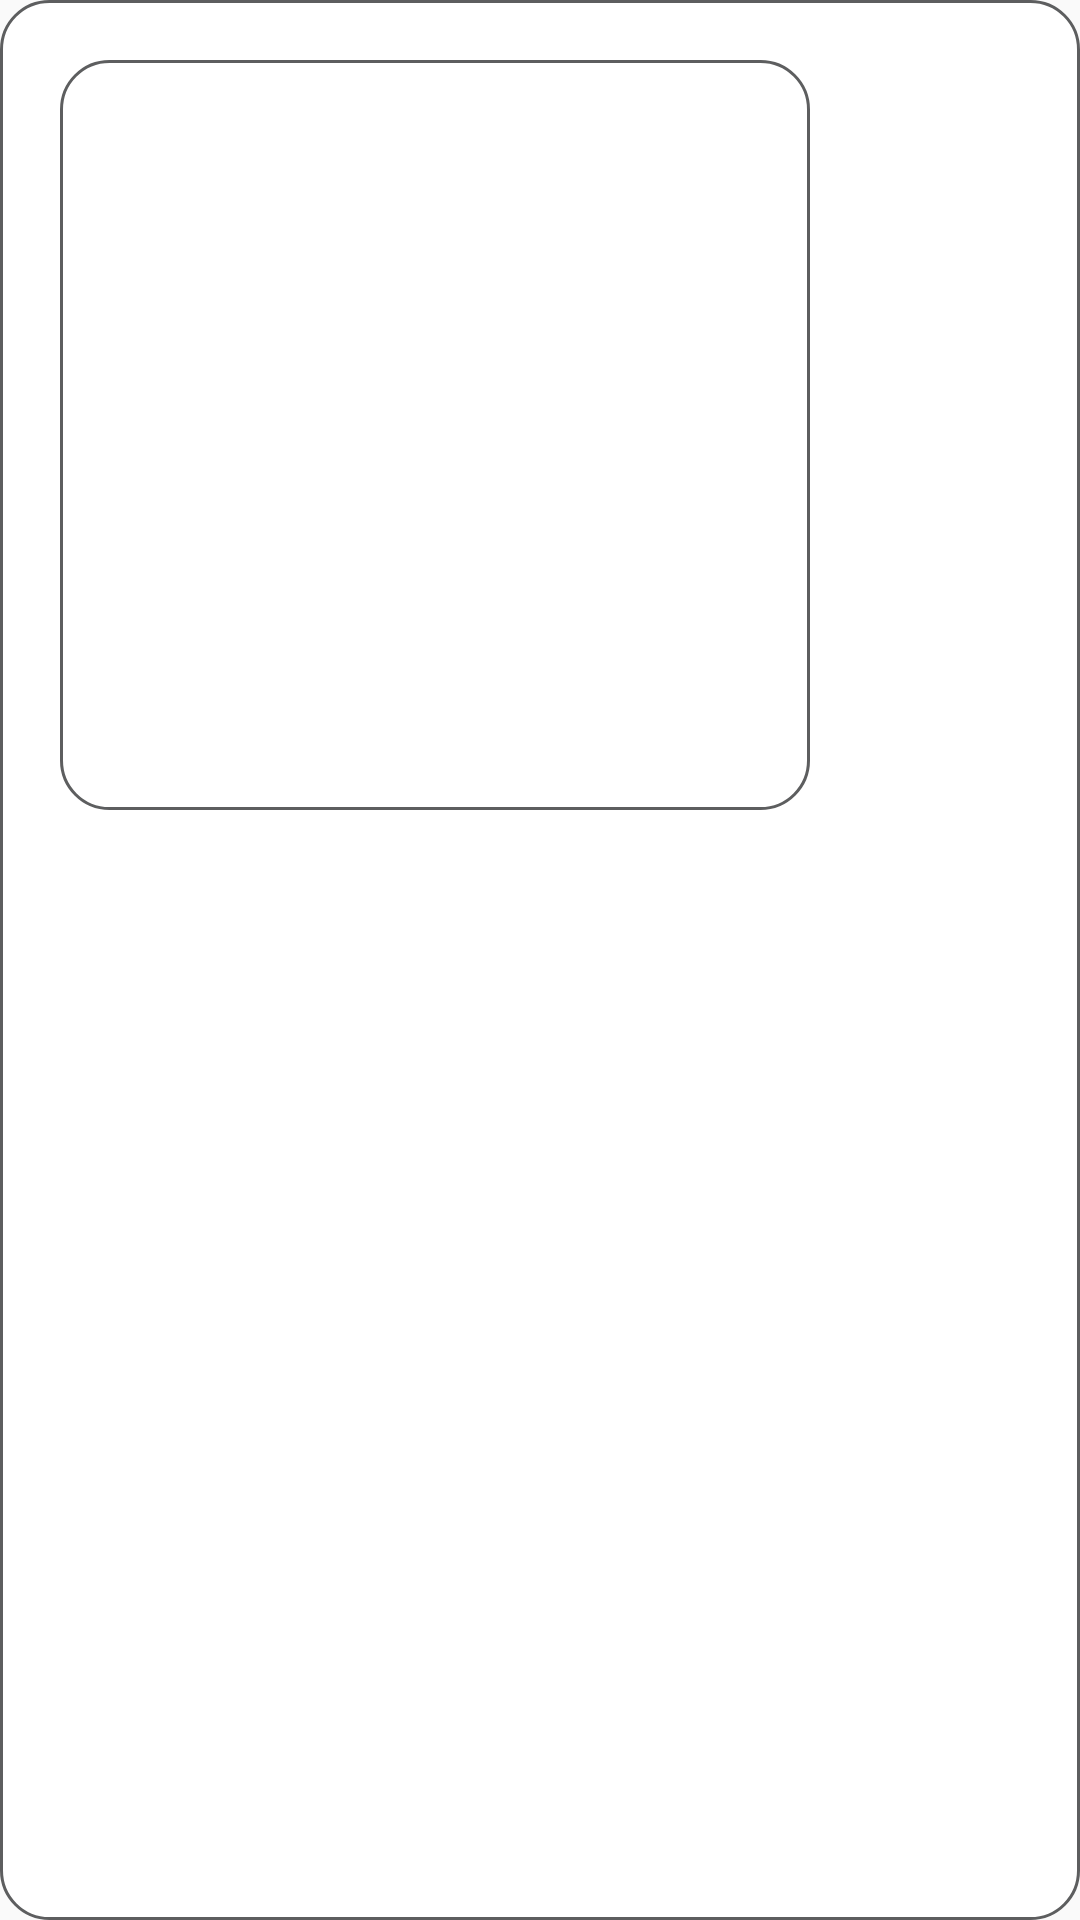

Here is an Android app screen rendered from its layout file. Give the layout XML and the strings, colors and styles it references.
<!-- AndroidManifest.xml: application theme Theme.ClininAllied -->
<!-- res/layout/view_profile_image.xml -->
<?xml version="1.0" encoding="utf-8"?>
<RelativeLayout xmlns:android="http://schemas.android.com/apk/res/android"
    xmlns:app="http://schemas.android.com/apk/res-auto"
    xmlns:tools="http://schemas.android.com/tools"
    android:layout_width="wrap_content"
    android:layout_height="wrap_content"
    android:layout_gravity="center"
    android:background="@drawable/dialog_back"
>
<ImageView
    android:id="@+id/profile_view"
    android:layout_width="250dp"
    android:layout_height="250dp"
    android:layout_margin="20dp"
    android:padding="10dp"
    android:background="@drawable/dialog_back"
    android:scaleType="fitXY"

    />

</RelativeLayout>
<!-- resources referenced by this layout -->
<resources>
  <!-- drawable dialog_back (drawable) -->
  <shape xmlns:android="http://schemas.android.com/apk/res/android"
      android:shape="rectangle">
  
      
      <corners android:radius="16dp" />
  
      
      <solid android:color="@color/white" />
  
      
      <stroke
          android:width="1dp"
          android:color="@color/grey" />
  </shape>
  <style name="Theme.ClininAllied" parent="Base.Theme.ClininAllied" />
  <color name="white">#FFFFFFFF</color>
  <color name="grey">#5D5E5F</color>
  <style name="Base.Theme.ClininAllied" parent="Theme.Design.Light.NoActionBar">
          
          
      </style>
</resources>
